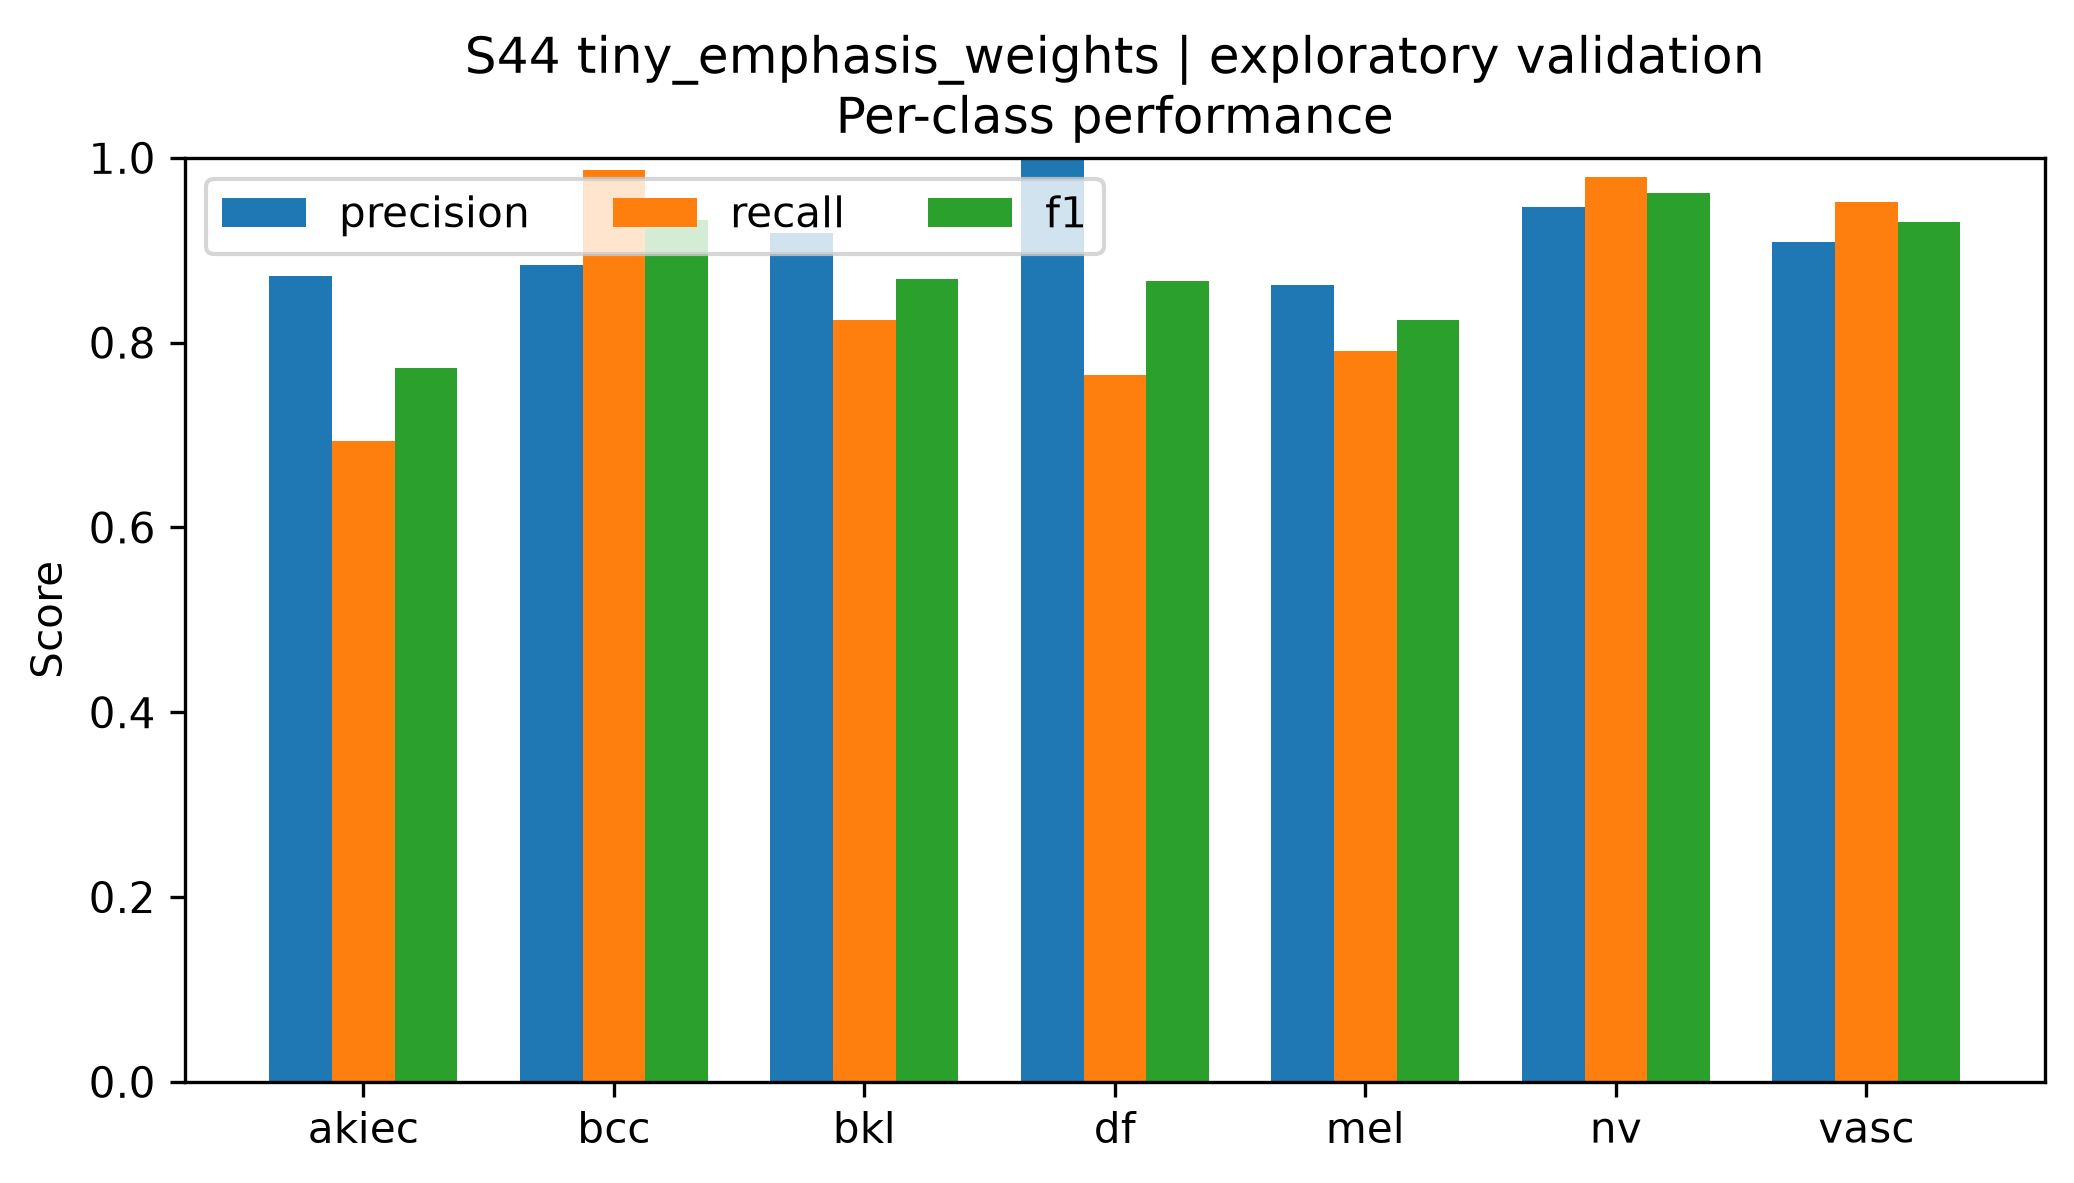

Values plotted in this chart, from the file beside it:
class, precision, recall, f1, support
akiec, 0.8718, 0.6939, 0.7727, 49
bcc, 0.8837, 0.987, 0.9325, 77
bkl, 0.9189, 0.8242, 0.869, 165
df, 1.0, 0.7647, 0.8667, 17
mel, 0.8627, 0.7904, 0.825, 167
nv, 0.9463, 0.9791, 0.9624, 1007
vasc, 0.9091, 0.9524, 0.9302, 21
